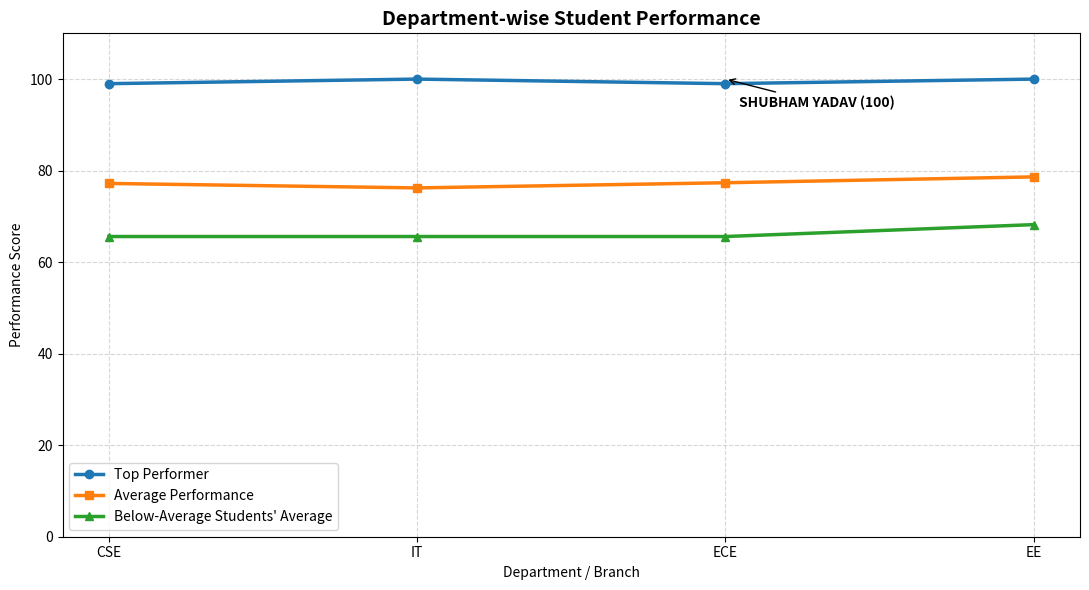
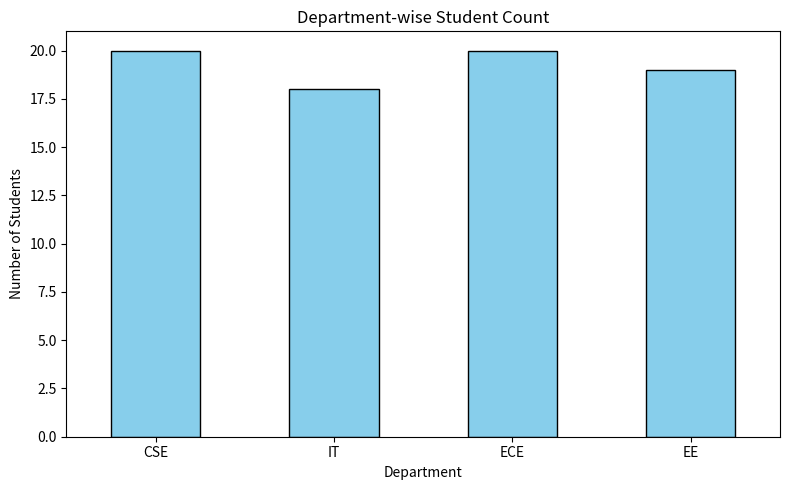

Generate these figures, in order, with matplotlib:

import pandas as pd
import matplotlib.pyplot as plt

# ==========================================
# STEP 1: STUDENT NAMES
# ==========================================

names = [
    "AARUSHI AGARWAL", "AARYAN VERMA", "AASHUTOSH JOSHI",
    "ABHAV CHAUHAN", "ABHISHEK GUPTA", "ADITYA VARDHAN",
    "AMAN KUMAR", "ANANT DAGAR", "ANANYA SRIVASTAVA",
    "ANKIT SINGH", "ANSHUL YADAV", "ANUBHAV TYAGI",
    "ANUJ SHUKLA", "ANURAG TRIPATHI", "ARYAN GUPTA",
    "ASHISH SONI", "ASHU KUMAR THAKUR", "ASHUTOSH PATRO",
    "ASTHA MISHRA", "BHOOMI JAISWAL", "BITU SHARMA",
    "DEEPAK SHARMA", "DEVESH GUPTA", "DIPANSHU PAL",
    "DIVYANSH DIGARI", "DUSHIENTH RANA", "GAURAV YADAV",
    "HARSHIT MEHTA", "HARSHITA SINGH", "HIMANSHU SAW",
    "ISHA KUMARI", "KHARANSHU GUPTA", "KRITIKA SHIVHARE",
    "LAVI YADAV", "MAHIMA PATEL", "MANISH KUMAR YADAV",
    "MANYA CHAHAL", "MOHD ARQAM", "MOHD IKAN",
    "MOKSHIT TYAGI", "NEHA", "NIKHIL KUSHWAHA",
    "PRERNA JAIN", "PRIYANK DEVAL", "PRIYANSHI PANDEY",
    "PRIYANSHU KUMAR", "RAJAT PATEL", "RAJDEEP NIRANJAN",
    "RIDHI JAIN", "RIMJHIM SHARMA", "RISHI RANJAN KUMAR",
    "SAMEER SINGH", "SANDEEP SHARMA", "SHIVANSH MISHRA",
    "SHREYA KUMARI", "SHRIRAM SAINI", "SHUBHAM GIRI",
    "SHUBHAM YADAV", "SHUBHI SINGH", "SIDDHARTH",
    "SOMYA", "SONU KUMAR", "SUJAL TOMAR", "TANMAY",
    "UNNATI CHAUDHARY", "UTKARSH SINGH", "VANSH RAJ SINGH",
    "VANSHIKA", "VANSHIKA", "VEDANT CHAUDHARY",
    "VIKRAM MAURYA", "YASH PARASHAR", "YASHI APANSHI",
    "YOGESH TIWARI", "YUG GARG", "AMAAN RAZA",
    "SWATI KUMARI"
]

# ==========================================
# STEP 2: SAMPLE STUDENT DATA
# ==========================================

departments = ["CSE", "IT", "ECE", "EE"]

skills = [
    "Python, SQL",
    "C++, DSA",
    "HTML, CSS, JavaScript",
    "Python, Excel",
    "Java, SQL"
]

n = len(names)

df = pd.DataFrame({
    "Name": names,
    "Age": [18 + (i % 5) for i in range(n)],
    "Performance": [55 + ((i * 7) % 46) for i in range(n)],
    "Department": [departments[i % 4] for i in range(n)],
    "Job_Selection": [
        "Yes" if i % 3 == 0 else "No" for i in range(n)
    ],
    "Skills": [skills[i % len(skills)] for i in range(n)]
})

# ==========================================
# STEP 3: SHUBHAM YADAV AS ECE TOP PERFORMER
# ==========================================

df.loc[
    df["Name"] == "SHUBHAM YADAV", "Department"
] = "ECE"

df.loc[
    df["Name"] == "SHUBHAM YADAV", "Performance"
] = 94
df.loc[
    df["Name"] == "Arayan Verma", "Department"
] = "ECE"

df.loc[
    df["Name"] == "Arayan Verma ", "Performance"
] = 94

# ==========================================
# STEP 4: CALCULATE ANNUAL PACKAGE
# Example package values in LPA
# ==========================================

def calculate_package(performance):
    if performance >= 90:
        return 12.0
    elif performance >= 75:
        return 8.0
    elif performance >= 60:
        return 5.0
    else:
        return 3.0

df["Annual_Package_LPA"] = df["Performance"].apply(
    calculate_package
)

# ==========================================
# STEP 5: PERFORMANCE CATEGORY
# ==========================================

def get_category(performance):
    if performance >= 75:
        return "Top"
    elif performance >= 60:
        return "Average"
    else:
        return "Below Average"

df["Performance_Category"] = df["Performance"].apply(
    get_category
)

# ==========================================
# STEP 6: DISPLAY STUDENT DATA
# ==========================================

print("\n========== COMPLETE STUDENT DATA ==========")
print(df.to_string(index=False))

# ==========================================
# STEP 7: IT DEPARTMENT STUDENTS
# ==========================================

print("\n========== IT DEPARTMENT STUDENTS ==========")
print(
    df.loc[df["Department"] == "IT", ["Name", "Age"]]
    .to_string(index=False)
)

# ==========================================
# STEP 8: ECE DEPARTMENT STUDENTS
# ==========================================

print("\n========== ECE DEPARTMENT STUDENTS ==========")
print(
    df.loc[df["Department"] == "ECE", ["Name", "Age"]]
    .to_string(index=False)
)

# ==========================================
# STEP 9: DEPARTMENT-WISE STUDENT COUNT
# ==========================================

print("\n========== DEPARTMENT-WISE STUDENT COUNT ==========")
print(df["Department"].value_counts())

# ==========================================
# STEP 10: AVERAGE PACKAGE BY DEPARTMENT
# ==========================================

print("\n========== AVERAGE PACKAGE ==========")
print(
    df.groupby("Department")["Annual_Package_LPA"]
    .mean().round(2)
)

# ==========================================
# STEP 11: TOP PERFORMER OF EACH DEPARTMENT
# ==========================================

print("\n========== TOP PERFORMER ==========")

top_indices = df.groupby("Department")["Performance"].idxmax()

top_students = df.loc[
    top_indices,
    ["Name", "Department", "Performance"]
]

print(top_students.to_string(index=False))

# ==========================================
# STEP 12: AVERAGE PERFORMANCE BY DEPARTMENT
# ==========================================

print("\n========== AVERAGE PERFORMANCE ==========")
print(
    df.groupby("Department")["Performance"]
    .mean().round(2)
)

# ==========================================
# STEP 13: LOWEST PERFORMER OF EACH DEPARTMENT
# ==========================================

print("\n========== LOWEST PERFORMER ==========")

low_indices = df.groupby("Department")["Performance"].idxmin()

print(
    df.loc[
        low_indices,
        ["Name", "Department", "Performance"]
    ].to_string(index=False)
)

# ==========================================
# STEP 14: JOB SELECTION COUNT
# ==========================================

print("\n========== JOB SELECTION COUNT ==========")
print(df["Job_Selection"].value_counts())

# ==========================================
# STEP 15: HIGHEST, AVERAGE AND LOWEST PACKAGE
# ==========================================

print("\n========== PACKAGE ANALYSIS ==========")

package_analysis = df.groupby("Department")[
    "Annual_Package_LPA"
].agg(
    Highest="max",
    Average="mean",
    Lowest="min"
)

print(package_analysis.round(2))

# ==========================================
# STEP 16: LINE GRAPH
# TOP, AVERAGE AND BELOW-AVERAGE PERFORMANCE
# ==========================================

top_performance = df.groupby("Department")[
    "Performance"
].max()

average_performance = df.groupby("Department")[
    "Performance"
].mean()

# Average se neeche perform karne wale students ka average
department_average = df.groupby("Department")[
    "Performance"
].transform("mean")

below_average = df[
    df["Performance"] < department_average
].groupby("Department")["Performance"].mean()

department_order = ["CSE", "IT", "ECE", "EE"]

top_performance = top_performance.reindex(department_order)
average_performance = average_performance.reindex(department_order)
below_average = below_average.reindex(department_order)

fig, ax = plt.subplots(figsize=(11, 6))

ax.plot(
    department_order,
    top_performance,
    marker="o",
    linewidth=2.5,
    label="Top Performer"
)

ax.plot(
    department_order,
    average_performance,
    marker="s",
    linewidth=2.5,
    label="Average Performance"
)

ax.plot(
    department_order,
    below_average,
    marker="^",
    linewidth=2.5,
    label="Below-Average Students' Average"
)

# ECE mein Shubham Yadav ka top performance label
ece_position = department_order.index("ECE")

ax.annotate(
    "SHUBHAM YADAV (100)",
    xy=("ECE", 100),
    xytext=(10, -20),
    textcoords="offset points",
    arrowprops=dict(arrowstyle="->"),
    fontsize=10,
    fontweight="bold"
)

ax.set_title(
    "Department-wise Student Performance",
    fontsize=14,
    fontweight="bold"
)

ax.set_xlabel("Department / Branch")
ax.set_ylabel("Performance Score")
ax.set_ylim(0, 110)
ax.legend()
ax.grid(True, linestyle="--", alpha=0.5)

plt.tight_layout()
plt.savefig("student_performance_graph.png", dpi=150)
plt.show()

# ==========================================
# STEP 17: DEPARTMENT-WISE STUDENT COUNT GRAPH
# ==========================================

df["Department"].value_counts().reindex(
    department_order, fill_value=0
).plot(
    kind="bar",
    figsize=(8, 5),
    color="skyblue",
    edgecolor="black"
)

plt.title("Department-wise Student Count")
plt.xlabel("Department")
plt.ylabel("Number of Students")
plt.xticks(rotation=0)
plt.tight_layout()
plt.savefig("department_count.png", dpi=150)
plt.show()

# ==========================================
# STEP 18: SAVE DATA TO CSV
# ==========================================

df.to_csv("student_analysis_output.csv", index=False)

print("\nAnalysis completed successfully!")
print("CSV saved: student_analysis_output.csv")
print("Graphs saved:")
print("1. student_performance_graph.png")
print("2. department_count.png")
